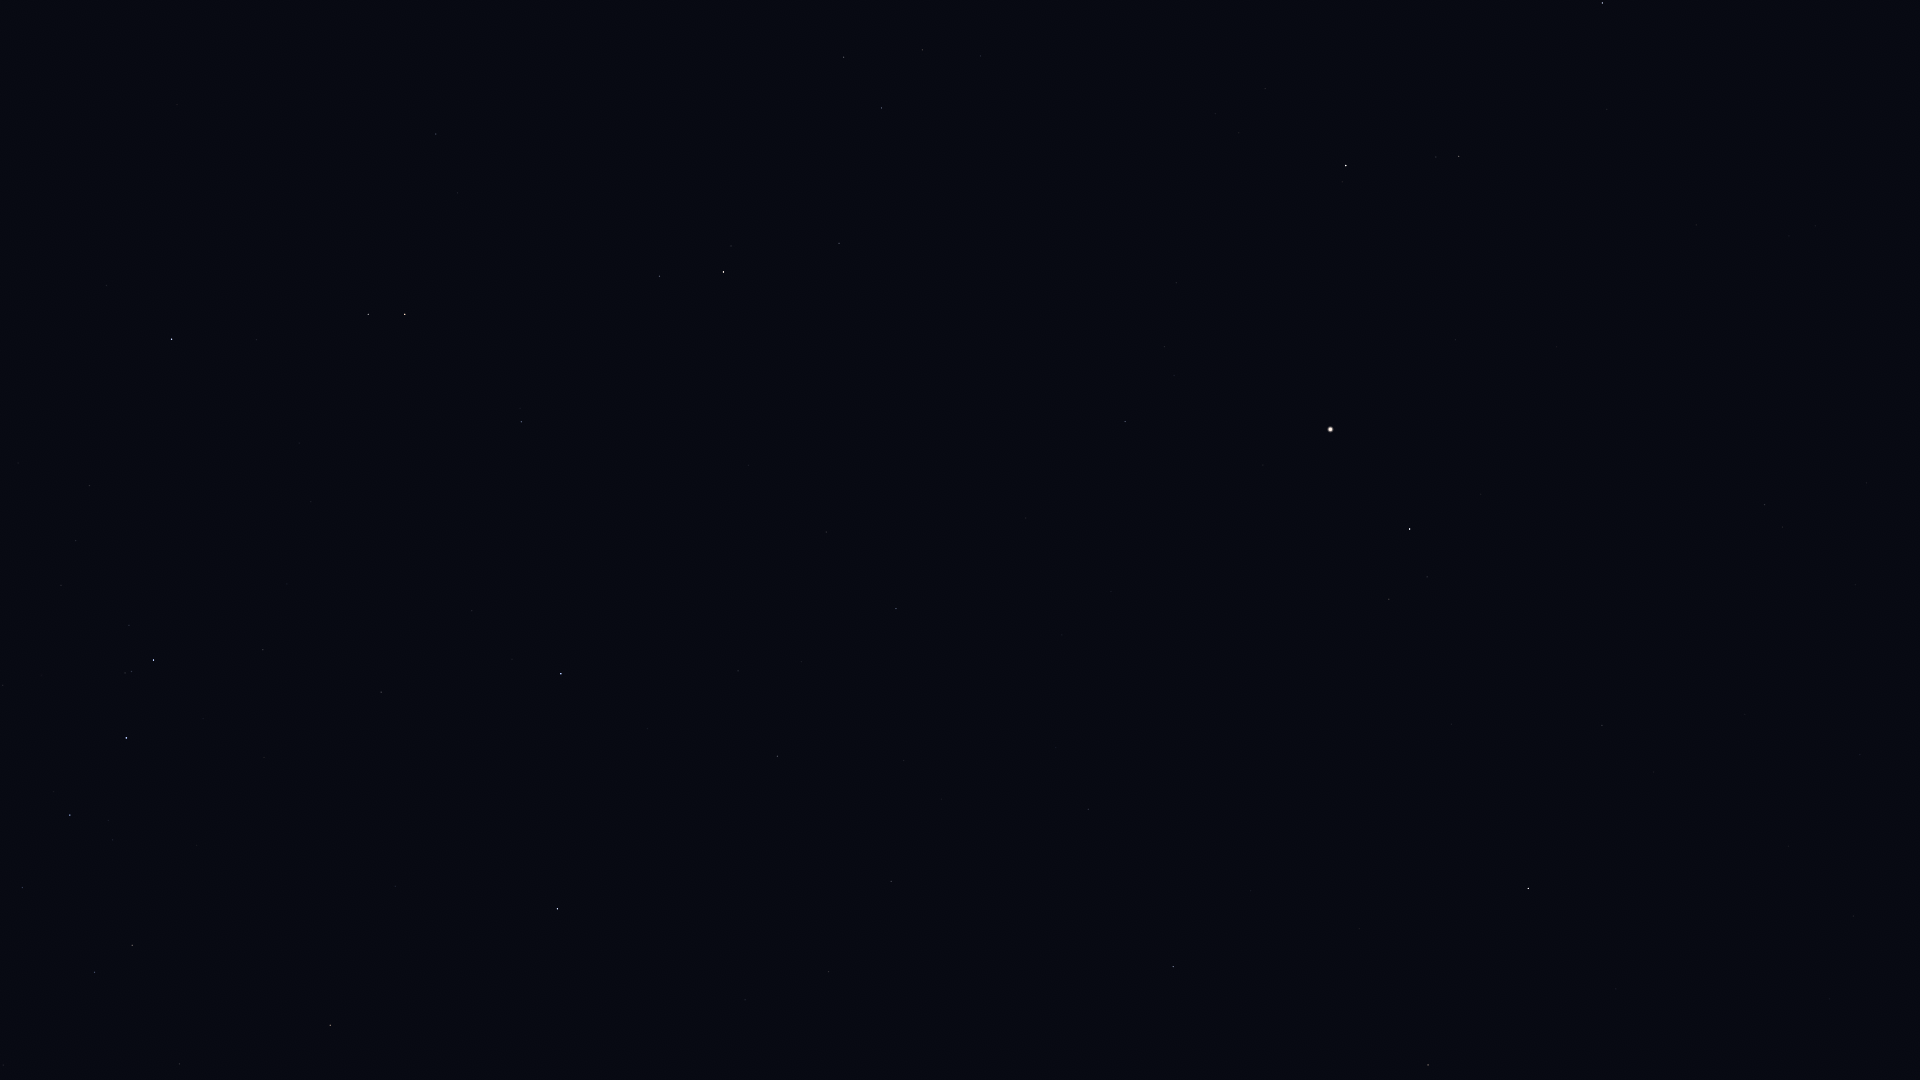

Source data for this figure (header and first rows):
Star_ID, Name, X, Y
63090, Minelauva, 1428, 1065
63608, Vindemiatrix, 1528, 889
64241, Diadem, 1602, 725
64394, HIP 64394, 1765, 505
66249, Heze, 1173, 967
67459, HIP 67459, 1389, 599
67927, Muphrid, 1410, 529
68520, HIP 68520, 1088, 809
69427, Kang, 829, 972
69673, Arcturus, 1331, 429
69701, Syrma, 891, 881
69974, Khambalia, 745, 1000
70755, Elgafar, 904, 761
71053, HIP 71053, 1459, 156
71075, Seginus, 1602, 3
71795, HIP 71795, 1125, 422
72105, Izar, 1346, 166
72220, HIP 72220, 896, 609
72339, Mönch, 852, 641
72622, Zubenelgenubi, 558, 909
72845, Arcalís, 1153, 290
73714, Brachium, 330, 1025
74785, Zubeneschamali, 561, 674
76333, Zubenelhakrabi, 381, 692
77070, Unukalhai, 724, 272
77450, Gudja, 922, 50
77516, HIP 77516, 521, 422
77853, HIP 77853, 263, 650
78104, Iklil, 22, 888
78265, Fang, 70, 815
78401, Dschubba, 126, 738
78820, Acrab, 154, 660
79374, Jabbah, 129, 625
79431, Sharjah, 136, 611
79593, Yed Prior, 405, 314
79882, Yed Posterior, 368, 314
80687, Timir, 161, 434
80883, Marfik, 436, 134
81022, Rosalíadecastro, 429, 123
